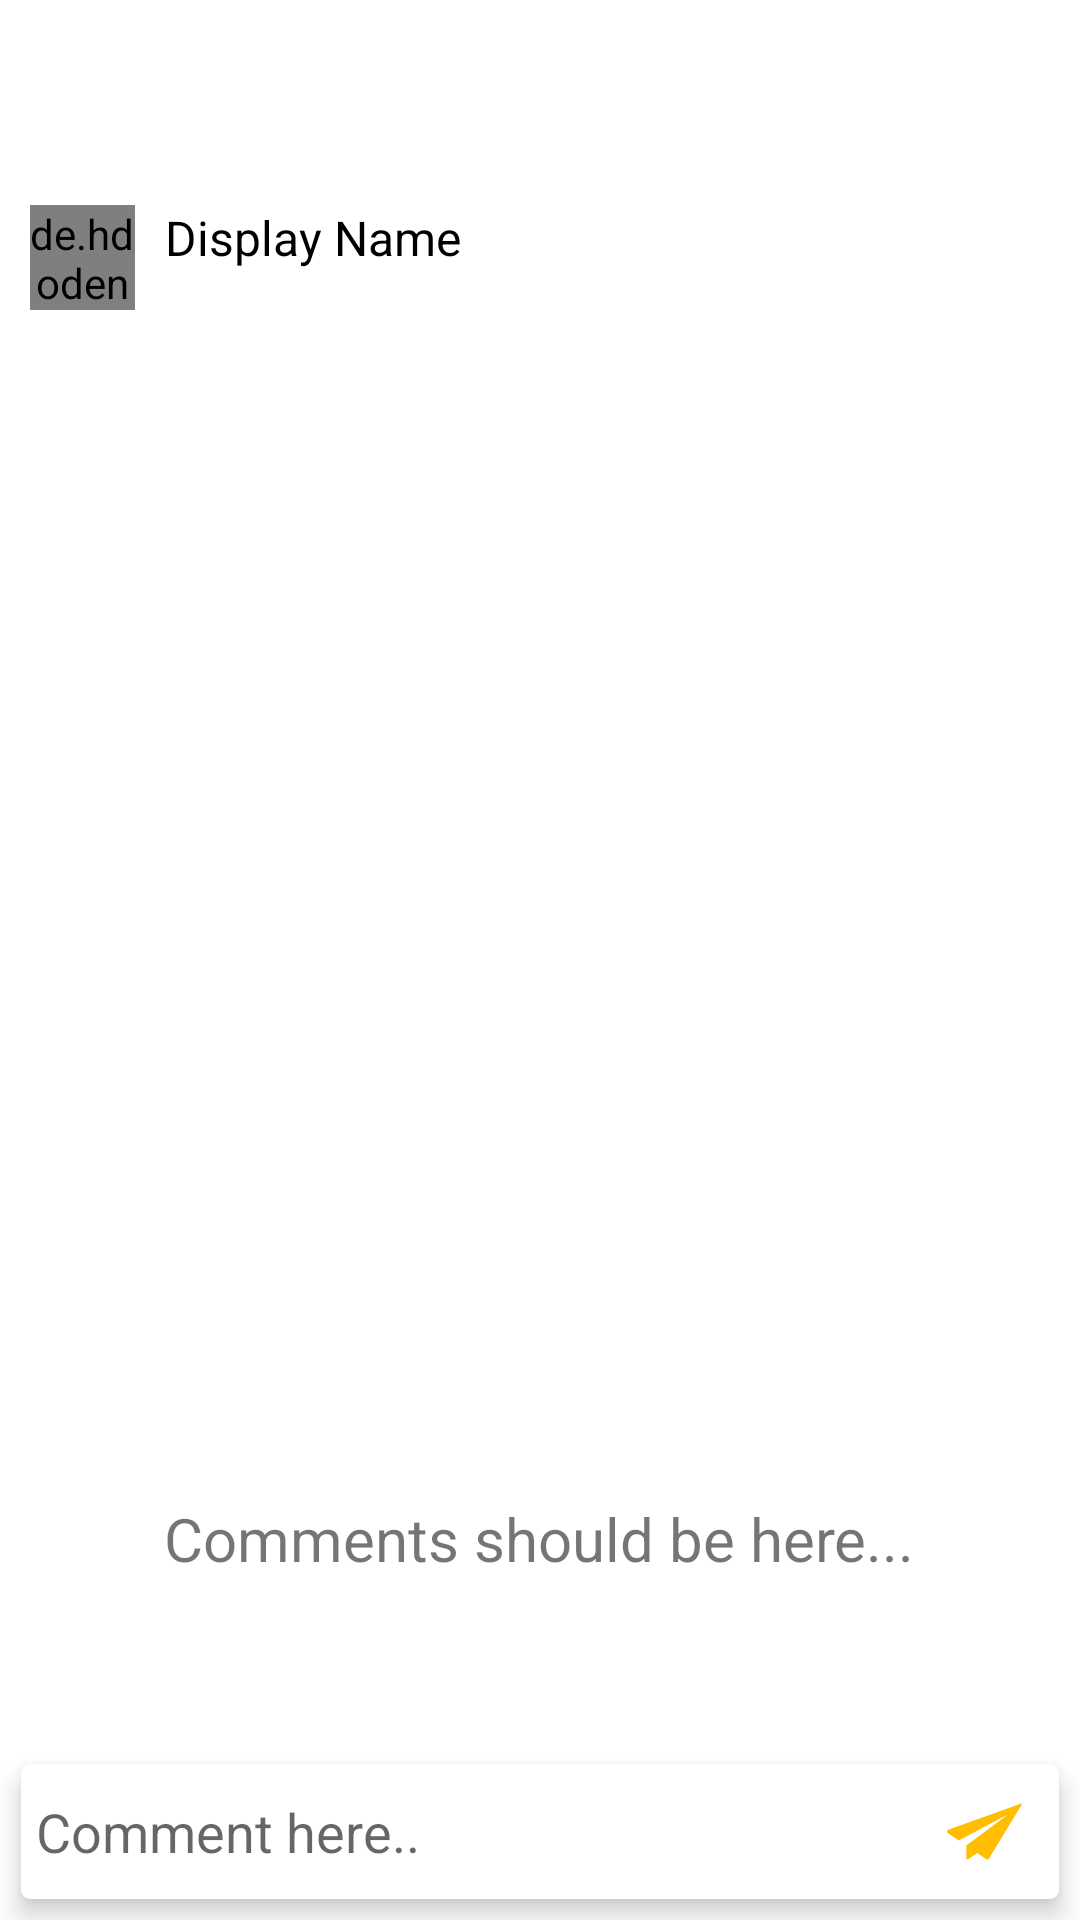

This screen was rendered from an Android layout file. Write that file and the resources it references.
<!-- AndroidManifest.xml: application theme NonToolBarLightTheme -->
<!-- res/layout/activity_blog_post_info.xml -->
<?xml version="1.0" encoding="utf-8"?>
<RelativeLayout xmlns:android="http://schemas.android.com/apk/res/android"
    xmlns:app="http://schemas.android.com/apk/res-auto"
    xmlns:tools="http://schemas.android.com/tools"
    android:layout_width="match_parent"
    android:layout_height="match_parent"
    tools:context="com.example.user.blogga.Activities.BlogActivity">

    <android.support.v7.widget.Toolbar
        android:id="@+id/blog_activity_toolbar"
        android:layout_width="match_parent"
        android:layout_height="?attr/actionBarSize"
        android:background="@color/colorPrimary"
        app:title="Post"
        android:theme="@style/ThemeOverlay.AppCompat.Dark.ActionBar"/>



        <RelativeLayout
            android:layout_width="match_parent"
            android:layout_height="60dp"
            android:id="@+id/user_blog_activity_info"
            android:layout_below="@id/blog_activity_toolbar"
            >

            <de.hdodenhof.circleimageview.CircleImageView
                android:id="@+id/blog_activity_userimage"
                android:layout_width="35dp"
                android:layout_height="35dp"
                android:layout_marginStart="10dp"
                android:layout_centerVertical="true"
                android:layout_alignParentStart="true"
                android:src="@drawable/placeholder"/>

            <TextView
                android:id="@+id/blog_activity_user_displayname"
                android:layout_width="wrap_content"
                android:layout_height="wrap_content"
                android:layout_centerVertical="true"
                android:layout_marginStart="10dp"
                android:layout_alignTop="@id/blog_activity_userimage"
                android:text="Display Name"
                android:layout_toEndOf="@id/blog_activity_userimage"
                android:textSize="16sp"
                android:textColor="#000"/>


        </RelativeLayout>

        <RelativeLayout
            android:layout_width="match_parent"
            android:layout_height="270dp"
            android:visibility="visible"
            android:layout_below="@id/user_blog_activity_info"
            android:id="@+id/blog_activity_image_layout">

            <ImageView
                android:layout_width="match_parent"
                android:id="@+id/blog_activity_image"
                android:layout_height="match_parent"
                android:src="@drawable/placeholderblogimage"
                android:scaleType="centerCrop"/>


            <RelativeLayout
                android:padding="5dp"
                android:layout_width="wrap_content"
                android:layout_height="wrap_content"
                android:layout_alignParentStart="true"
                android:layout_alignParentBottom="true"
                android:layout_marginBottom="10dp"
                android:background="#20ffffff"
                android:layout_marginStart="10dp">

                <ImageView
                    android:id="@+id/like_image"
                    android:layout_width="wrap_content"
                    android:layout_height="wrap_content"
                    android:src="@drawable/ic_action_unliked"
                    android:tint="#fff"
                    />

                <TextView
                    android:id="@+id/blog_activity_like_count"
                    android:layout_width="wrap_content"
                    android:layout_height="wrap_content"
                    android:textSize="15sp"
                    android:layout_centerVertical="true"
                    android:textStyle="bold"
                    android:layout_marginStart="5dp"

                    android:layout_toEndOf="@id/like_image"
                    android:textColor="#fff"
                    android:text="1k"/>
            </RelativeLayout>



        </RelativeLayout>



    <RelativeLayout
                android:layout_width="match_parent"
                android:layout_height="match_parent"
                android:layout_below="@id/blog_activity_image_layout">

        <TextView
            android:id="@+id/recycler_instructions"
            android:layout_width="wrap_content"
            android:layout_height="wrap_content"
            android:layout_centerInParent="true"
            android:textSize="20sp"
            android:text="Comments should be here..."/>


                <android.support.v7.widget.RecyclerView
                    android:id="@+id/comment_blog_activity_recycler"
                    android:layout_width="match_parent"
                    android:layout_height="match_parent" />


    </RelativeLayout>


    <RelativeLayout
        android:layout_width="match_parent"
        android:layout_height="45dp"
        android:layout_alignParentBottom="true"
        android:background="@drawable/message_layout"
        android:layout_margin="7dp"
        android:elevation="5dp"
        >
<LinearLayout
    android:layout_width="match_parent"
    android:layout_height="match_parent"
    android:padding="5dp"

    android:orientation="horizontal">

    <EditText
        android:id="@+id/comment_edit_text"
        android:layout_width="match_parent"
        android:layout_height="match_parent"
        android:hint="Comment here.."
        android:background="#fff"
        android:layout_weight="1"
        />

    <ImageView
        android:id="@+id/post_comment_image"
        android:layout_width="40dp"
        android:layout_height="match_parent"
        android:src="@drawable/ic_paper_plane"
        android:layout_weight="0"
        android:padding="5dp"/>

</LinearLayout>

</RelativeLayout>

</RelativeLayout>
<!-- resources referenced by this layout -->
<resources>
  <color name="colorPrimary">#fff</color>
  <!-- drawable ic_paper_plane (drawable) -->
  <vector android:height="24dp" android:viewportHeight="486.736"
      android:viewportWidth="486.736" android:width="24dp" xmlns:android="http://schemas.android.com/apk/res/android">
      <path android:fillColor="#ffbf00" android:pathData="M481.9,61.2l-474.3,171.4c-8.8,3.2 -10.3,15 -2.6,20.2l70.9,48.4l321.8,-169.7l-272.4,203.4v82.4c0,5.6 6.3,9 11,5.9l60,-39.8l59.1,40.3c5.4,3.7 12.8,2.1 16.3,-3.5l214.5,-353.7C488,63.6 485.1,60 481.9,61.2z"/>
  </vector>
  <!-- drawable message_layout (drawable) -->
  <?xml version="1.0" encoding="utf-8"?>
  <shape xmlns:android="http://schemas.android.com/apk/res/android">
      <corners android:radius="3dp"/>
      <solid android:color="@android:color/white"/>
  
  
  </shape>
  <style name="NonToolBarLightTheme" parent="Theme.AppCompat.Light.NoActionBar">
          <item name="colorPrimary">#fff</item>
          <item name="colorPrimaryDark">#afafaf</item>
          <item name="colorAccent">@color/colorAccent</item>
          <item name="windowActionBar">false</item>
          <item name="android:colorBackground">#fff</item>
  
      </style>
  <color name="colorAccent">#FFBF00</color>
</resources>
